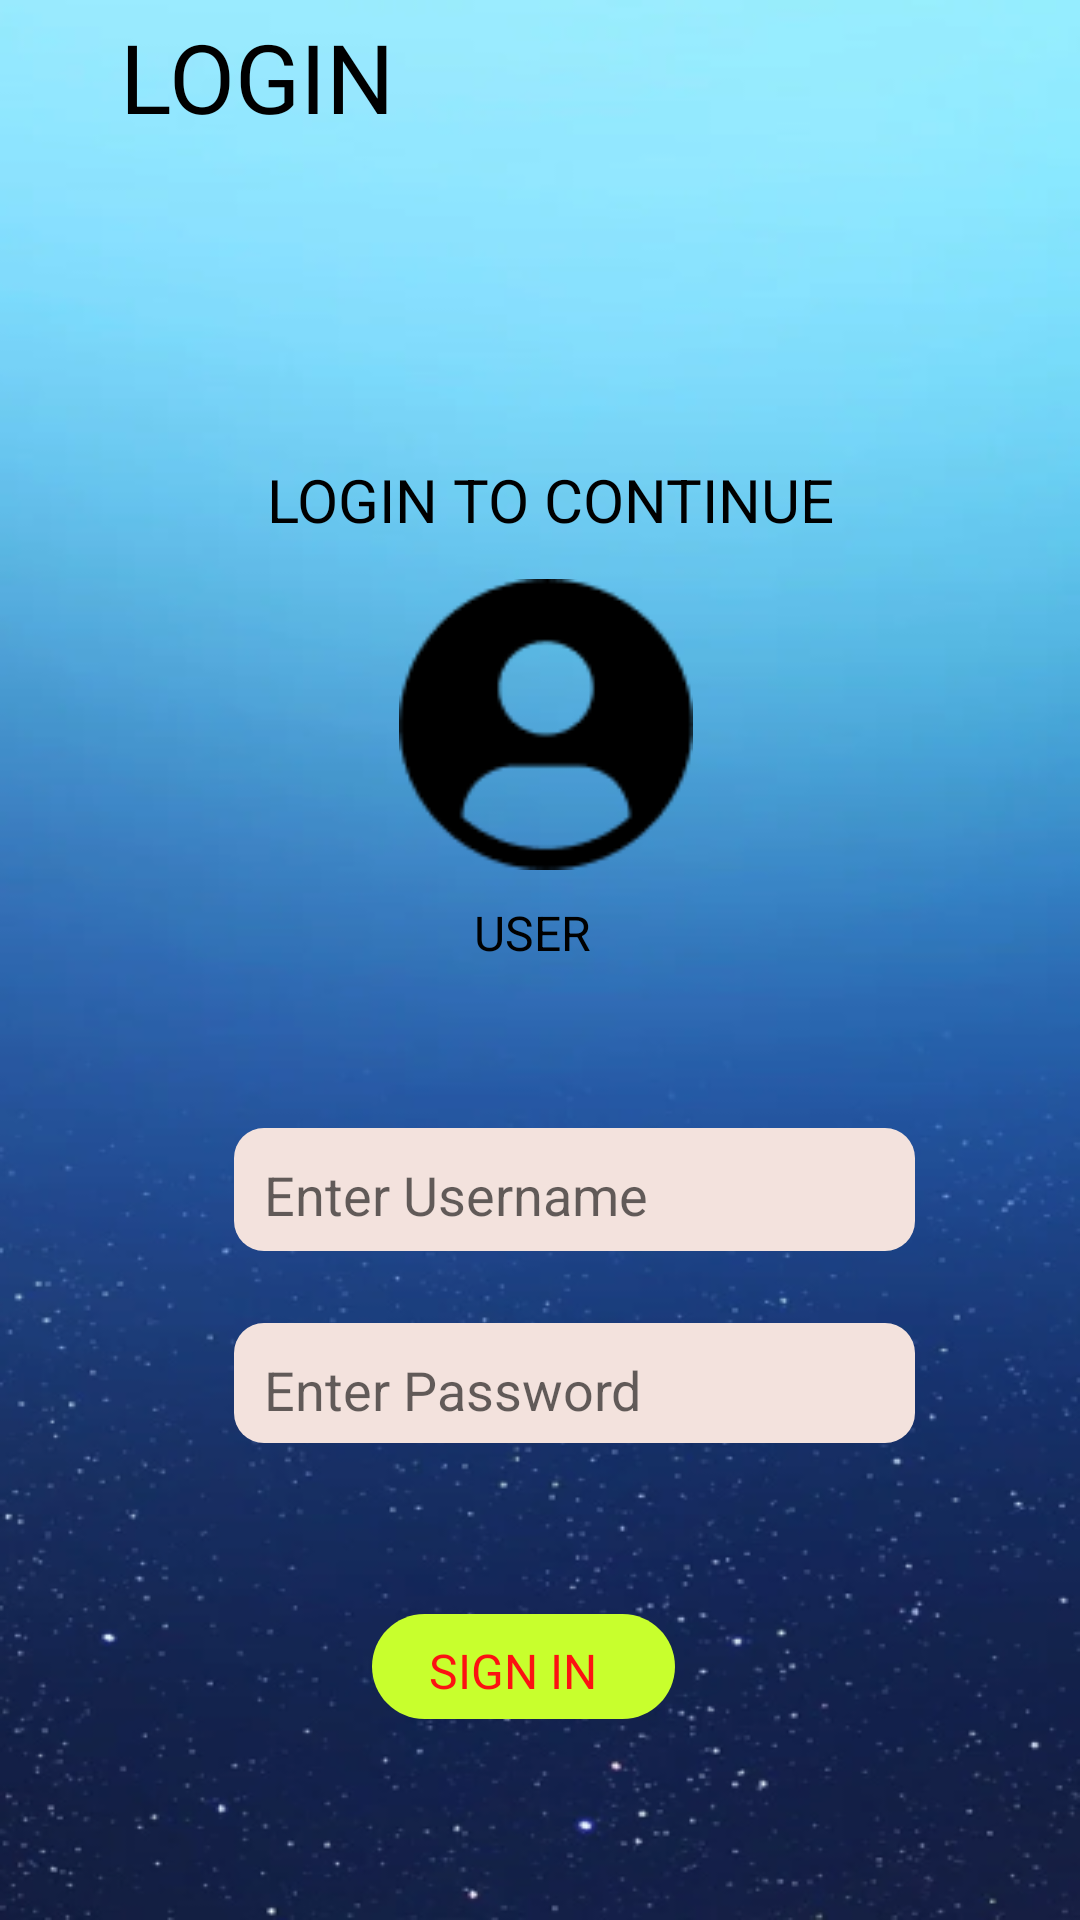

Layout XML and referenced resources for this Android screen:
<!-- AndroidManifest.xml: application theme Theme.MUTHU -->
<!-- res/layout/activity_login.xml -->
<?xml version="1.0" encoding="utf-8"?>
<RelativeLayout xmlns:android="http://schemas.android.com/apk/res/android"
    xmlns:app="http://schemas.android.com/apk/res-auto"
    xmlns:tools="http://schemas.android.com/tools"
    android:layout_width="match_parent"
    android:layout_height="match_parent"
    android:background="@drawable/bg"
    tools:context=".LoginActivity">

    <TextView
        android:id="@+id/login_page"
        android:layout_width="166dp"
        android:layout_height="38dp"
        android:layout_alignParentLeft="true"
        android:layout_marginLeft="40dp"
        android:layout_alignParentTop="true"
        android:layout_marginTop="4dp"
        android:text="@string/login_page"
        android:textAppearance="@style/login_page"
        android:gravity="top"
        />

    <TextView
        android:id="@+id/login_to_co"
        android:layout_width="205dp"
        android:layout_height="24dp"
        android:layout_alignParentLeft="true"
        android:layout_marginLeft="89dp"
        android:layout_alignParentTop="true"
        android:layout_marginTop="153dp"
        android:text="@string/login_to_co"
        android:textAppearance="@style/login_to_co"
        android:gravity="top"
        />

    <ImageView
        android:id="@+id/carbon_user"
        android:layout_width="98dp"
        android:layout_height="97dp"
        android:layout_alignParentLeft="true"
        android:layout_marginLeft="133dp"
        android:layout_alignParentTop="true"
        android:layout_marginTop="193dp"
        android:clipToOutline="true"
        android:src="@drawable/profile"
        />
    <TextView
        android:id="@+id/user"
        android:layout_width="53dp"
        android:layout_height="19dp"
        android:layout_alignParentLeft="true"
        android:layout_marginLeft="158dp"
        android:layout_alignParentTop="true"
        android:layout_marginTop="300dp"
        android:text="@string/user"
        android:textAppearance="@style/user"
        android:gravity="top"
        />
    <EditText
        android:id="@+id/rectangle_2"
        android:layout_width="227dp"
        android:layout_height="41dp"
        android:layout_alignParentLeft="true"
        android:layout_marginLeft="78dp"
        android:layout_alignParentTop="true"
        android:padding="10dp"
        android:hint="Enter Username"
        android:layout_marginTop="376dp"
        android:background="@drawable/rectangle_2"
        />

    <EditText
        android:id="@+id/rectangle_3"
        android:layout_width="227dp"
        android:layout_height="40dp"
        android:layout_alignParentLeft="true"
        android:layout_marginLeft="78dp"
        android:layout_alignParentTop="true"
        android:hint="Enter Password"
        android:padding="10dp"
        android:layout_marginTop="441dp"
        android:background="@drawable/rectangle_2"
        />

    <View
        android:id="@+id/signin"
        android:layout_width="101dp"
        android:layout_height="35dp"
        android:layout_alignParentLeft="true"
        android:layout_marginLeft="124dp"
        android:layout_alignParentTop="true"
        android:layout_marginTop="538dp"
        android:background="@drawable/rectangle_4"
        />
    <TextView
        android:id="@+id/sign_in"
        android:layout_width="60dp"
        android:layout_height="19dp"
        android:layout_alignParentLeft="true"
        android:layout_marginLeft="143dp"
        android:layout_alignParentTop="true"
        android:layout_marginTop="546dp"
        android:text="@string/sign_in"
        android:textAppearance="@style/sign_in"
        android:gravity="top"
        />

</RelativeLayout>
<!-- resources referenced by this layout -->
<resources>
  <!-- drawable bg: png bitmap (drawable, 161204 bytes) -->
  <!-- drawable profile: png bitmap (drawable, 1365 bytes) -->
  <!-- drawable rectangle_2 (drawable) -->
  <?xml version="1.0" encoding="utf-8"?>
  
  <shape
      xmlns:android="http://schemas.android.com/apk/res/android"
      android:width="227dp"
      android:height="41dp"
      android:shape="rectangle"
      >
  
      <solid android:color="#F3E2DD"/>
  
      <corners android:radius="10dp"/>
  
  </shape>
  <!-- drawable rectangle_4 (drawable) -->
  <?xml version="1.0" encoding="utf-8"?>
  
  <vector
      xmlns:android="http://schemas.android.com/apk/res/android"
      xmlns:aapt="http://schemas.android.com/aapt"
      android:width="101dp"
      android:height="35dp"
      android:viewportWidth="101"
      android:viewportHeight="35"
      >
  
      <group>
  
          <clip-path
              android:pathData="M17.5 0H83.5C93.165 0 101 7.83502 101 17.5C101 27.165 93.165 35 83.5 35H17.5C7.83502 35 0 27.165 0 17.5C0 7.83502 7.83502 0 17.5 0Z"
              />
  
          <path
              android:pathData="M0 0V35H101V0"
              android:fillColor="#C8FF2D"
              />
  
      </group>
  
  </vector>
  <string name="login_page">LOGIN PAGE</string>
  <string name="login_to_co">LOGIN TO CONTINUE</string>
  <string name="sign_in">SIGN IN</string>
  <string name="user">USER</string>
  <style name="login_page">
  
          <item name="android:textSize">
              32sp
          </item>
  
          <item name="android:textColor">
              #000000
          </item>
  
      </style>
  <style name="login_to_co">
  
          <item name="android:textSize">
              20sp
          </item>
  
          <item name="android:textColor">
              #000000
          </item>
  
      </style>
  <style name="sign_in">
  
          <item name="android:textSize">
              16sp
          </item>
  
          <item name="android:textColor">
              #FC1212
          </item>
  
      </style>
  <style name="user">
  
          <item name="android:textSize">
              16sp
          </item>
  
          <item name="android:textColor">
              #000000
          </item>
  
      </style>
  <style name="Theme.MUTHU" parent="Theme.MaterialComponents.DayNight.DarkActionBar">
          
          <item name="colorPrimary">@color/purple_500</item>
          <item name="colorPrimaryVariant">@color/purple_700</item>
          <item name="colorOnPrimary">@color/white</item>
          
          <item name="colorSecondary">@color/teal_200</item>
          <item name="colorSecondaryVariant">@color/teal_700</item>
          <item name="colorOnSecondary">@color/black</item>
          
          <item name="android:statusBarColor" tools:targetApi="l">?attr/colorPrimaryVariant</item>
          
      </style>
  <!-- not gathered from this repository: default colours our renderer supplied (Android Studio template values) -->
  <color name="purple_500">#FF6200EE</color>
  <color name="purple_700">#FF3700B3</color>
  <color name="teal_200">#FF03DAC5</color>
  <color name="teal_700">#FF018786</color>
  <color name="black">#FF000000</color>
  <color name="white">#FFFFFFFF</color>
</resources>
